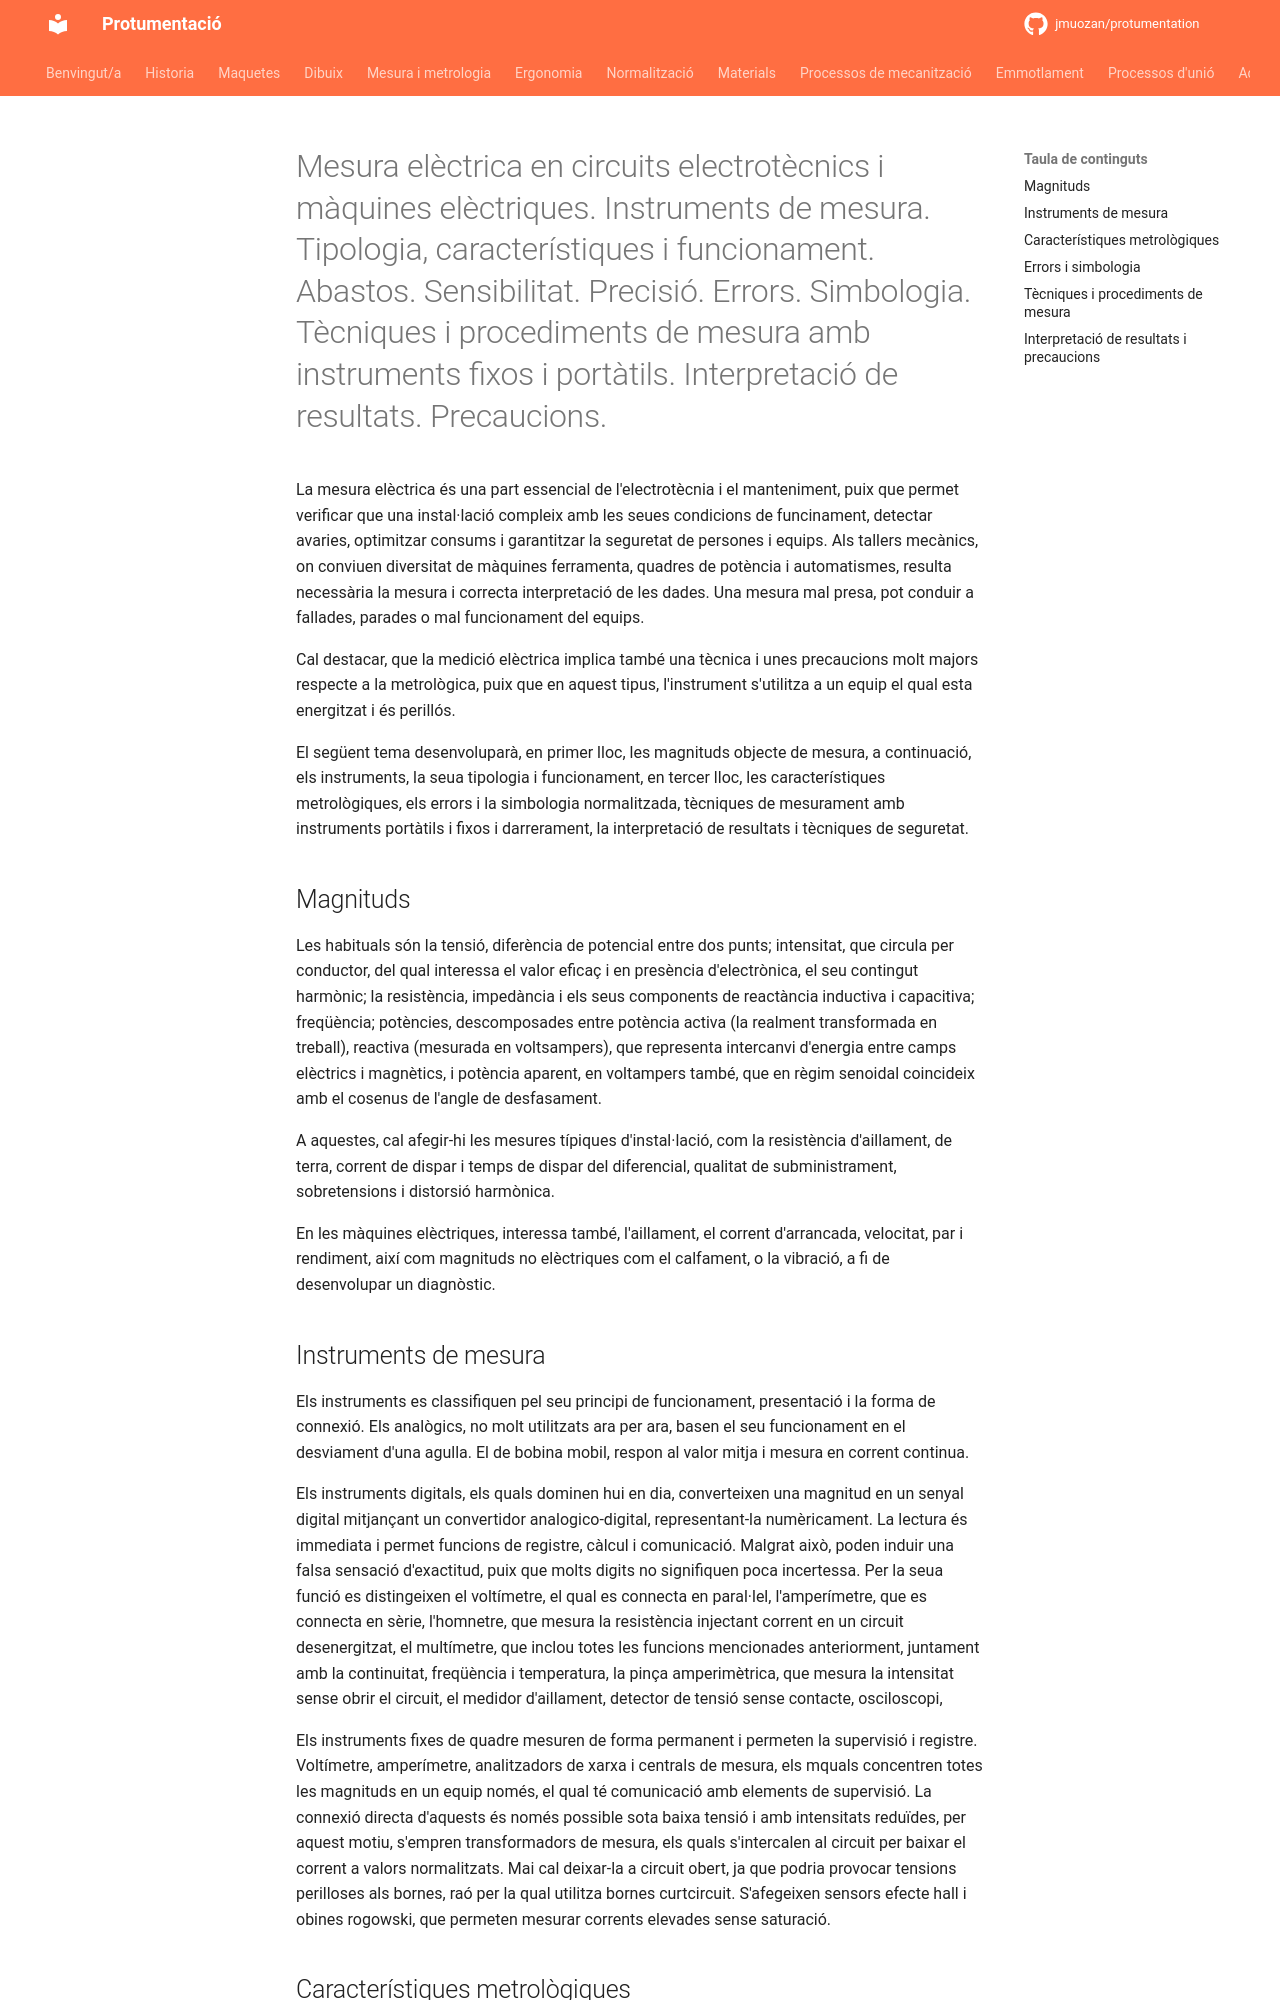

repository: jmuozan/protumentation · page: temes/2_electrica/mesura/mesura/index.html · generator: mkdocs

# Mesura elèctrica en circuits electrotècnics i màquines elèctriques. Instruments de mesura. Tipologia, característiques i funcionament. Abastos. Sensibilitat. Precisió. Errors. Simbologia. Tècniques i procediments de mesura amb instruments fixos i portàtils. Interpretació de resultats. Precaucions.

La mesura elèctrica és una part essencial de l'electrotècnia i el manteniment, puix que permet verificar que una instal·lació compleix amb les seues condicions de funcinament, detectar avaries, optimitzar consums i garantitzar la seguretat de persones i equips. Als tallers mecànics, on conviuen diversitat de màquines ferramenta, quadres de potència i automatismes, resulta necessària la mesura i correcta interpretació de les dades. Una mesura mal presa, pot conduir a fallades, parades o mal funcionament del equips.

Cal destacar, que la medició elèctrica implica també una tècnica i unes precaucions molt majors respecte a la metrològica, puix que en aquest tipus, l'instrument s'utilitza a un equip el qual esta energitzat i és perillós.

El següent tema desenvoluparà, en primer lloc, les magnituds objecte de mesura, a continuació, els instruments, la seua tipologia i funcionament, en tercer lloc, les característiques metrològiques, els errors i la simbologia normalitzada, tècniques de mesurament amb instruments portàtils i fixos i darrerament, la interpretació de resultats i tècniques de seguretat.

## Magnituds

Les habituals són la tensió, diferència de potencial entre dos punts; intensitat, que circula per conductor, del qual interessa el valor eficaç i en presència d'electrònica, el seu contingut harmònic; la resistència, impedància i els seus components de reactància inductiva i capacitiva; freqüència; potències, descomposades entre potència activa (la realment transformada en treball), reactiva (mesurada en voltsampers), que representa intercanvi d'energia entre camps elèctrics i magnètics, i potència aparent, en voltampers també, que en règim senoidal coincideix amb el cosenus de l'angle de desfasament.

A aquestes, cal afegir-hi les mesures típiques d'instal·lació, com la resistència d'aillament, de terra, corrent de dispar i temps de dispar del diferencial, qualitat de subministrament, sobretensions i distorsió harmònica. 

En les màquines elèctriques, interessa també, l'aillament, el corrent d'arrancada, velocitat, par i rendiment, així com magnituds no elèctriques com el calfament, o la vibració, a fi de desenvolupar un diagnòstic.

## Instruments de mesura

Els instruments es classifiquen pel seu principi de funcionament, presentació i la forma de connexió. Els analògics, no molt utilitzats ara per ara, basen el seu funcionament en el desviament d'una agulla. El de bobina mobil, respon al valor mitja i mesura en corrent continua.

Els instruments digitals, els quals dominen hui en dia, converteixen una magnitud en un senyal digital mitjançant un convertidor analogico-digital, representant-la numèricament. La lectura és immediata i permet funcions de registre, càlcul i comunicació. Malgrat això, poden induir una falsa sensació d'exactitud, puix que molts digits no signifiquen poca incertessa. Per la seua funció es distingeixen el voltímetre, el qual es connecta en paral·lel, l'amperímetre, que es connecta en sèrie, l'homnetre, que mesura la resistència injectant corrent en un circuit desenergitzat, el multímetre, que inclou totes les funcions mencionades anteriorment, juntament amb la continuitat, freqüència i temperatura, la pinça amperimètrica, que mesura la intensitat sense obrir el circuit, el medidor d'aillament, detector de tensió sense contacte, osciloscopi, 

Els instruments fixes de quadre mesuren de forma permanent i permeten la supervisió i registre. Voltímetre, amperímetre, analitzadors de xarxa i centrals de mesura, els mquals concentren totes les magnituds en un equip només, el qual té comunicació amb elements de supervisió. La connexió directa d'aquests és només possible sota baixa tensió i amb intensitats reduïdes, per aquest motiu, s'empren transformadors de mesura, els quals s'intercalen al circuit per baixar el corrent a valors normalitzats. Mai cal deixar-la a circuit obert, ja que podria provocar tensions perilloses als bornes, raó per la qual utilitza bornes curtcircuit. S'afegeixen sensors efecte hall i obines rogowski, que permeten mesurar corrents elevades sense saturació.
